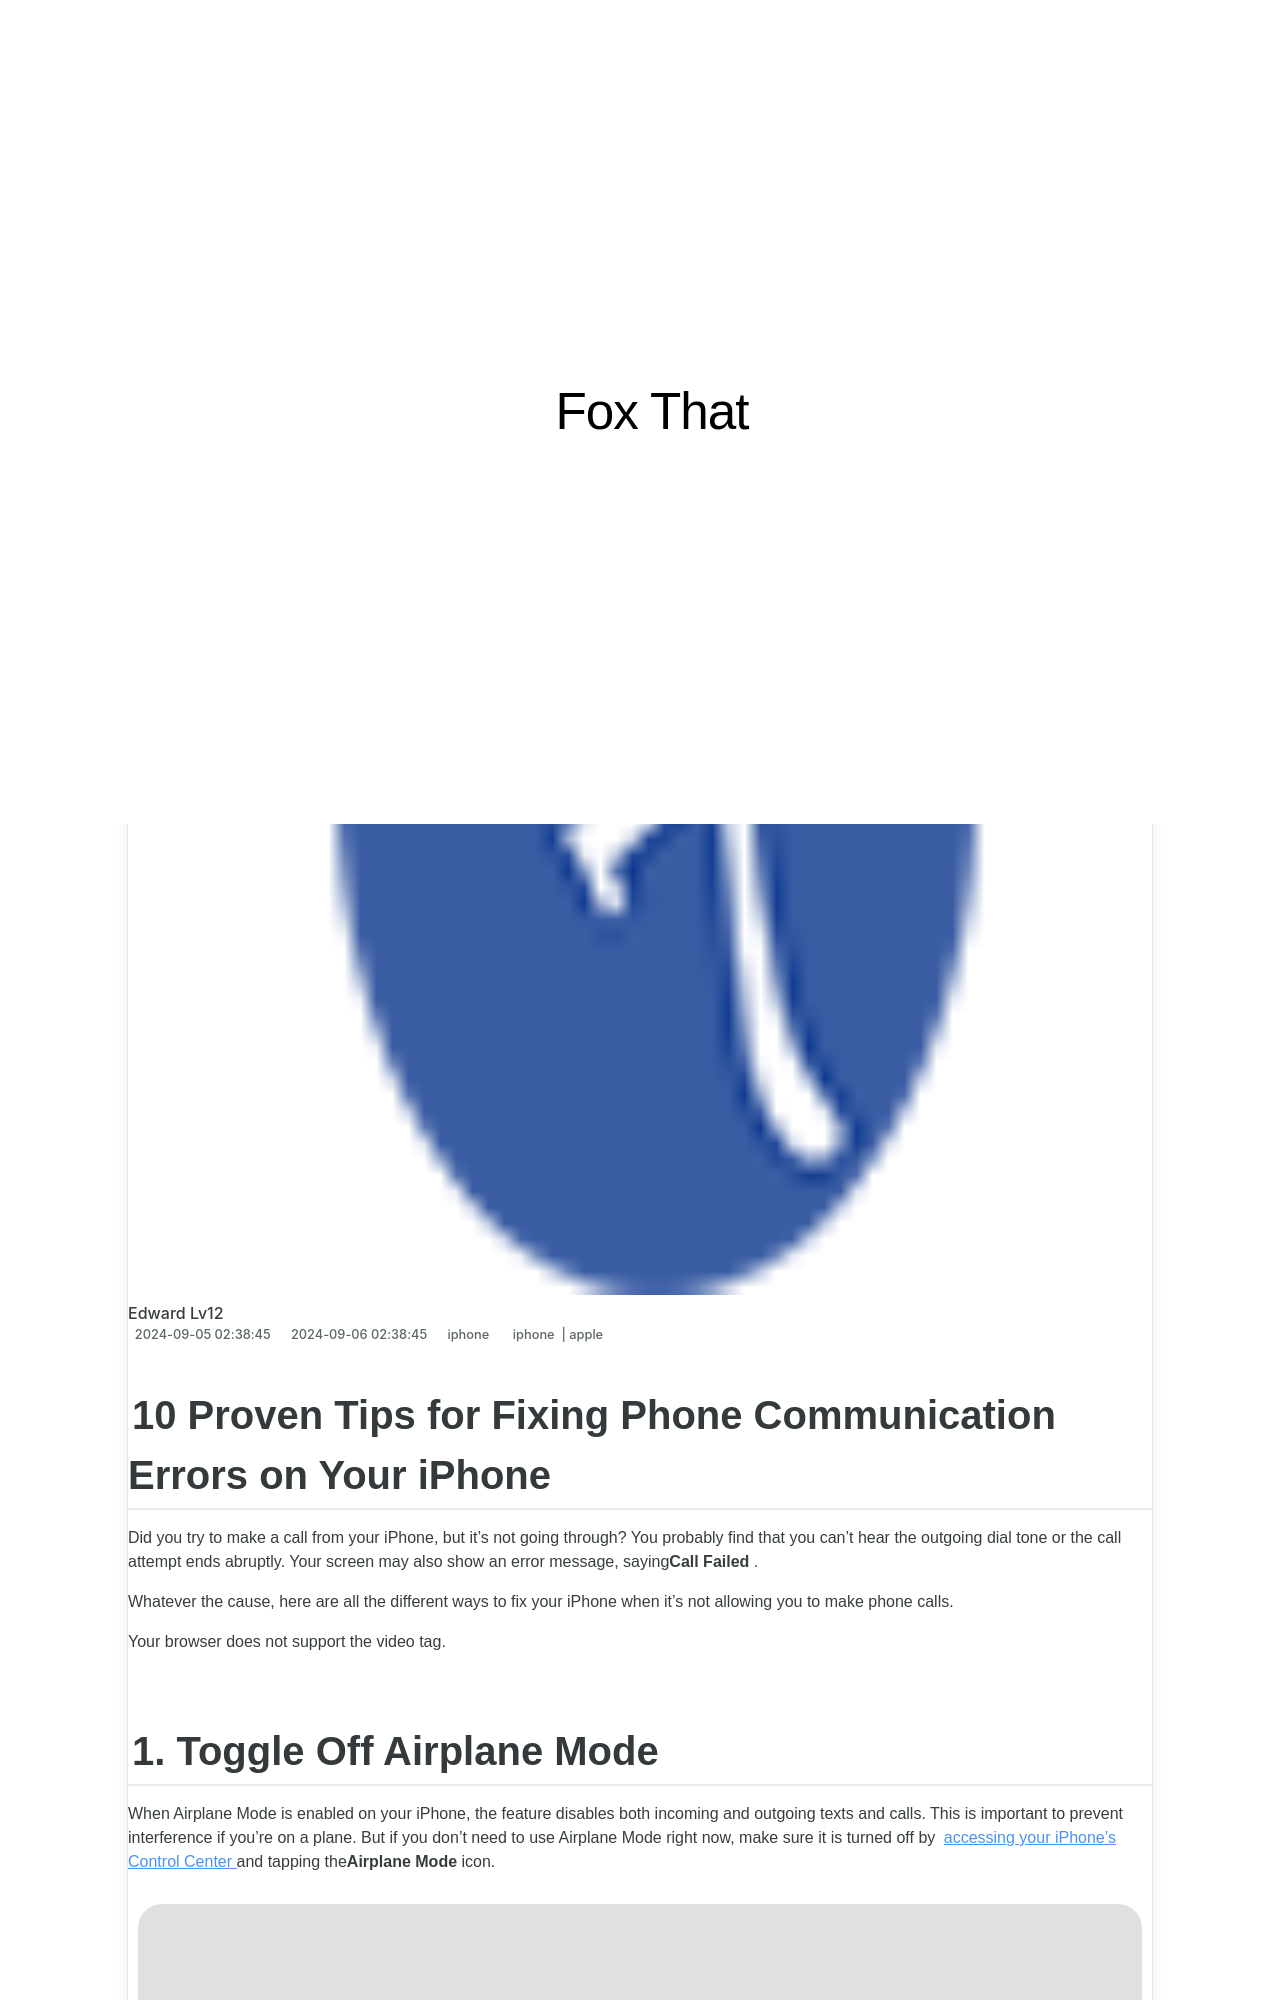

repository: techidaily/site-fox-that · page: 10-proven-tips-for-fixing-phone-communication-errors-on-your-iphone/index.html · generator: jekyll

---
title: 10 Proven Tips for Fixing Phone Communication Errors on Your iPhone
date: 2024-09-05T02:38:45.782Z
updated: 2024-09-06T02:38:45.782Z
tags:
  - iphone
  - apple
categories:
  - iphone
description: This Article Describes 10 Proven Tips for Fixing Phone Communication Errors on Your iPhone
excerpt: This Article Describes 10 Proven Tips for Fixing Phone Communication Errors on Your iPhone
thumbnail: https://thmb.techidaily.com/82946b1471bda0a94f0756d1b1276fee19eddaa4566634791522addb362bdc3b.jpg
---

## 10 Proven Tips for Fixing Phone Communication Errors on Your iPhone

 Did you try to make a call from your iPhone, but it's not going through? You probably find that you can't hear the outgoing dial tone or the call attempt ends abruptly. Your screen may also show an error message, saying**Call Failed** .

 Whatever the cause, here are all the different ways to fix your iPhone when it's not allowing you to make phone calls.

 Your browser does not support the video tag.

## 1\. Toggle Off Airplane Mode

 When Airplane Mode is enabled on your iPhone, the feature disables both incoming and outgoing texts and calls. This is important to prevent interference if you're on a plane. But if you don't need to use Airplane Mode right now, make sure it is turned off by [accessing your iPhone's Control Center](https://www.makeuseof.com/how-to-use-customize-control-center-iphone/) and tapping the**Airplane Mode** icon.

![iphone control center showing airplane mode turned on](https://static1.makeuseofimages.com/wordpress/wp-content/uploads/2022/05/airplane-mode.jpeg)

![iphone control center](https://static1.makeuseofimages.com/wordpress/wp-content/uploads/2022/05/iphone-control-center.JPEG)

Close

 Toggling Airplane Mode on and off can also fix seemingly unrelated calling issues.
